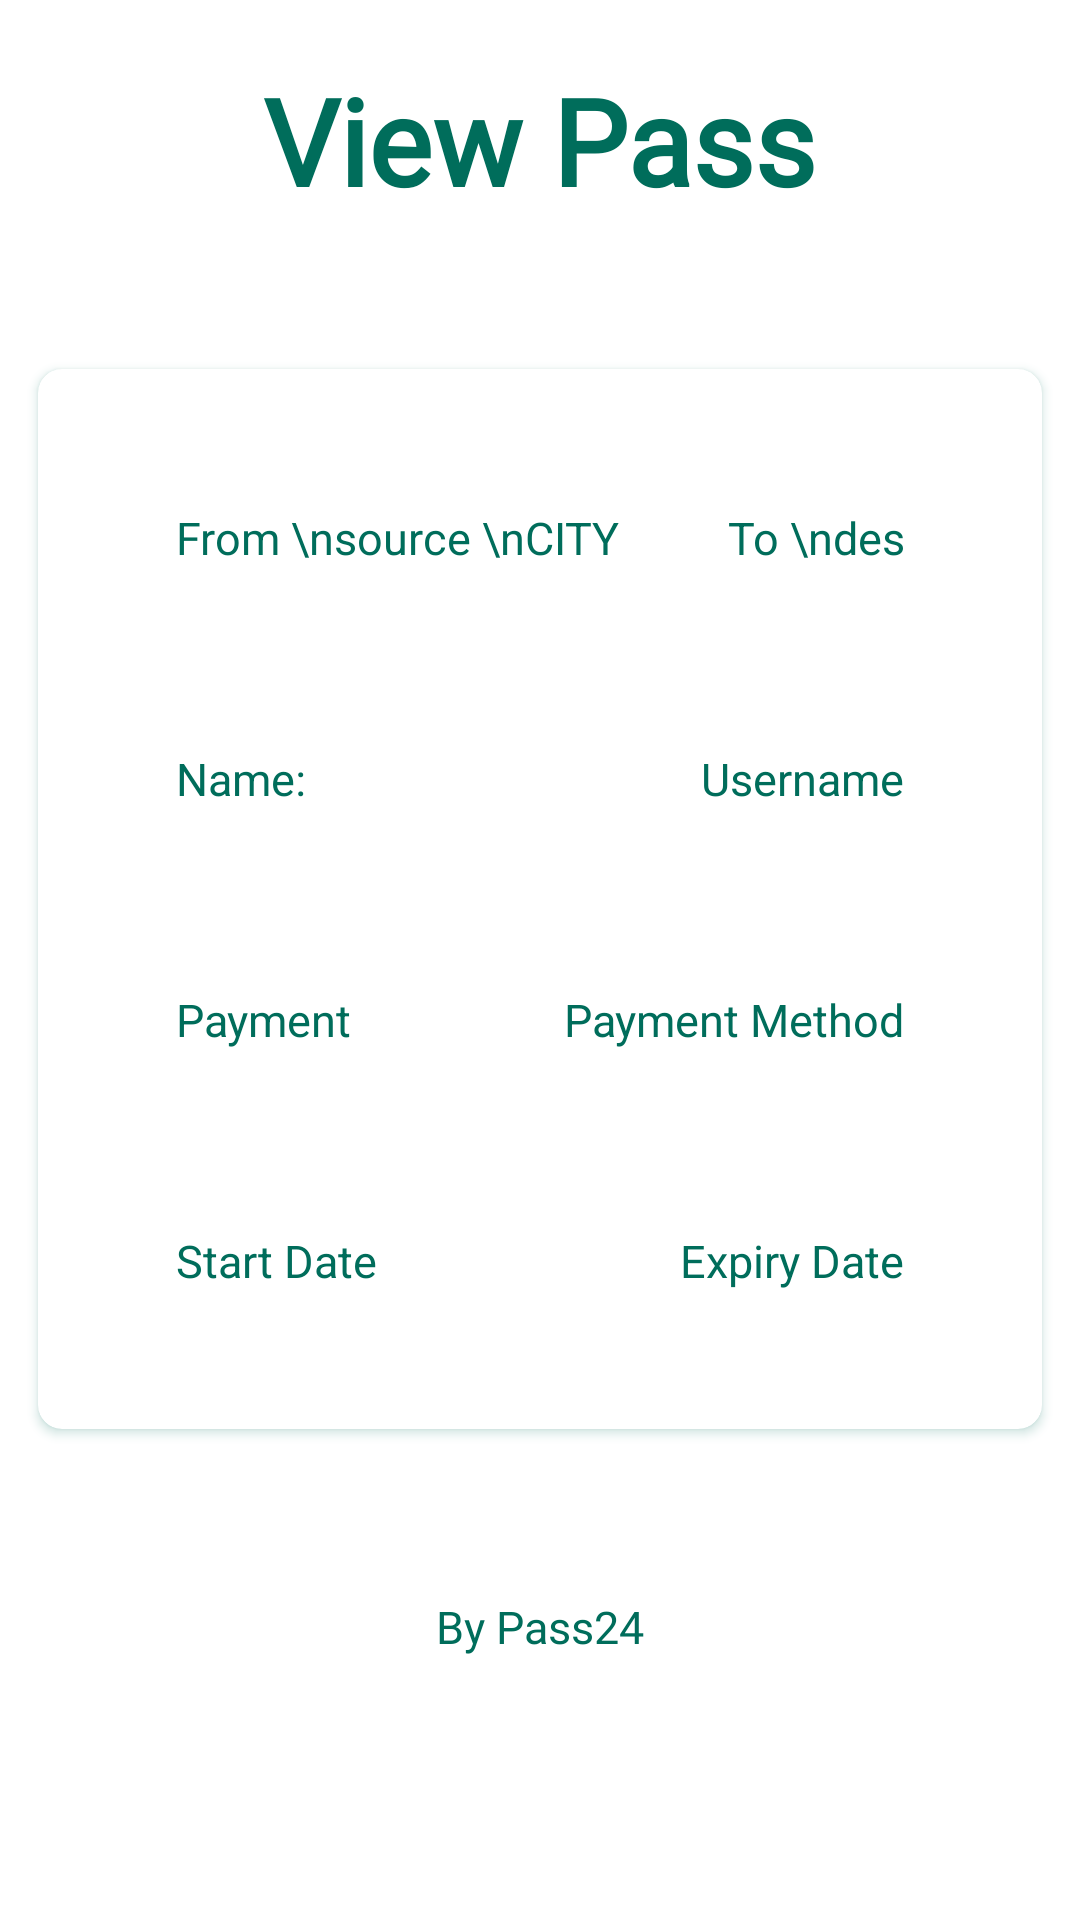

Produce the Android XML layout that renders to this screen, including the resource entries it uses.
<!-- AndroidManifest.xml: application theme Theme.Pass24Final -->
<!-- res/layout/activity_pass.xml -->
<?xml version="1.0" encoding="utf-8"?>
<LinearLayout xmlns:android="http://schemas.android.com/apk/res/android"
    xmlns:app="http://schemas.android.com/apk/res-auto"
    xmlns:tools="http://schemas.android.com/tools"
    android:layout_width="match_parent"
    android:layout_height="match_parent"
    android:background="@color/white"
    android:orientation="vertical"
    tools:context=".passActivity">


        <TextView
            android:layout_marginTop="20sp"
            android:layout_width="wrap_content"
            android:layout_height="wrap_content"
            android:layout_gravity="center"
            android:fontFamily="@font/antic"
            android:textStyle="bold"
            android:text="View Pass"
            android:textSize="40sp"
            android:textColor="@color/teal"/>

        <androidx.cardview.widget.CardView
            android:layout_width="match_parent"
            android:layout_height="wrap_content"
            android:layout_marginLeft="8dp"
            android:layout_marginTop="44dp"
            android:layout_marginRight="8dp"
            app:cardBackgroundColor="@color/white"
            app:cardCornerRadius="8dp"
            app:cardUseCompatPadding="true"
            android:outlineSpotShadowColor="@color/teal"
            android:outlineAmbientShadowColor="@color/teal"
            app:contentPadding="16dp">

                <LinearLayout
                    android:layout_width="match_parent"
                    android:layout_height="match_parent"
                    android:gravity="center"
                    android:background="@color/background"
                    android:orientation="vertical">

                        <LinearLayout
                            android:layout_width="match_parent"
                            android:layout_height="match_parent"
                            android:orientation="horizontal"
                            android:padding="20dp">

                                <TextView
                                    android:padding="10dp"
                                    android:layout_width="wrap_content"
                                    android:layout_height="wrap_content"
                                    android:layout_gravity="start"
                                    android:text="From \nsource \nCITY"
                                    android:id="@+id/source_text_pass"
                                    android:textColor="@color/teal"
                                    android:textSize="15sp"/>

                                <LinearLayout
                                    android:layout_width="match_parent"
                                    android:layout_height="match_parent"
                                    android:gravity="end">
                                        <TextView
                                            android:padding="10dp"
                                            android:layout_width="wrap_content"
                                            android:layout_height="wrap_content"
                                            android:gravity="end"
                                            android:text="To \ndestination \nCITY"
                                            android:id="@+id/destination_text_pass"
                                            android:textColor="@color/teal"
                                            android:textSize="15sp"/>


                                </LinearLayout>
                        </LinearLayout>

                        <LinearLayout
                            android:layout_width="match_parent"
                            android:layout_height="match_parent"
                            android:orientation="horizontal"
                            android:padding="20dp">

                                <TextView
                                    android:layout_width="wrap_content"
                                    android:layout_height="wrap_content"
                                    android:text="Name:"
                                    android:padding="10dp"
                                    android:textColor="@color/teal"
                                    android:textSize="15sp"/>

                                <LinearLayout
                                    android:layout_width="match_parent"
                                    android:layout_height="match_parent"
                                    android:gravity="end">
                                        <TextView
                                            android:layout_width="wrap_content"
                                            android:layout_height="wrap_content"
                                            android:text="Username"
                                            android:padding="10dp"
                                            android:gravity="end"
                                            android:id="@+id/username_text_pass"
                                            android:textColor="@color/teal"
                                            android:textSize="15sp"/>
                                </LinearLayout>
                        </LinearLayout>

                        <LinearLayout
                            android:layout_width="match_parent"
                            android:layout_height="match_parent"
                            android:orientation="horizontal"
                            android:padding="20dp">
                                <TextView
                                    android:layout_width="wrap_content"
                                    android:layout_height="wrap_content"
                                    android:text="Payment"
                                    android:id="@+id/payment_text_pass"
                                    android:padding="10dp"
                                    android:textColor="@color/teal"
                                    android:textSize="15sp"/>

                                <LinearLayout
                                    android:layout_width="match_parent"
                                    android:layout_height="match_parent"
                                    android:gravity="end">
                                        <TextView
                                            android:layout_width="wrap_content"
                                            android:layout_height="wrap_content"
                                            android:text="Payment Method"
                                            android:id="@+id/payment_method_text_pass"
                                            android:padding="10dp"
                                            android:gravity="end"
                                            android:layout_gravity="end"
                                            android:textColor="@color/teal"
                                            android:textSize="15sp"/>

                                </LinearLayout>
                        </LinearLayout>

                        <LinearLayout
                            android:layout_width="match_parent"
                            android:layout_height="match_parent"
                            android:orientation="horizontal"
                            android:padding="20dp">
                                <TextView
                                    android:layout_width="wrap_content"
                                    android:layout_height="wrap_content"
                                    android:text="Start Date"
                                    android:id="@+id/start_date_text_pass"
                                    android:padding="10dp"
                                    android:textColor="@color/teal"
                                    android:textSize="15sp"/>
                                <LinearLayout
                                    android:layout_width="match_parent"
                                    android:layout_height="match_parent"
                                    android:gravity="end">
                                        <TextView
                                            android:layout_width="wrap_content"
                                            android:layout_height="wrap_content"
                                            android:text="Expiry Date"
                                            android:gravity="end"
                                            android:id="@+id/expiry_date_text_pass"
                                            android:padding="10dp"
                                            android:textColor="@color/teal"
                                            android:textSize="15sp"/>
                                </LinearLayout>
                        </LinearLayout>



                </LinearLayout>

        </androidx.cardview.widget.CardView>


        <TextView
            android:layout_width="wrap_content"
            android:layout_height="wrap_content"
            android:layout_gravity="center"
            android:fontFamily="@font/antic"
            android:layout_margin="50dp"
            android:text="By Pass24"
            android:textSize="15sp"
            android:textColor="@color/teal"/>


</LinearLayout>
<!-- resources referenced by this layout -->
<resources>
  <color name="background">#fff</color>
  <color name="teal">#006D5B</color>
  <color name="white">#FFFFFF</color>
  <style name="Theme.Pass24Final" parent="Theme.MaterialComponents.NoActionBar.Bridge">
          
          <item name="colorPrimary">@color/purple_500</item>
          <item name="colorPrimaryVariant">@color/purple_700</item>
          <item name="colorOnPrimary">@color/white</item>
          
          <item name="colorSecondary">@color/teal_200</item>
          <item name="colorSecondaryVariant">@color/teal_700</item>
          <item name="colorOnSecondary">@color/black</item>
          
          <item name="android:statusBarColor" tools:targetApi="l">?attr/colorPrimaryVariant</item>
          
      </style>
  <color name="purple_500">#000</color>
  <color name="purple_700">#000</color>
  <color name="teal_200">#FF03DAC5</color>
  <color name="teal_700">#FF018786</color>
  <color name="black">#FF000000</color>
</resources>
